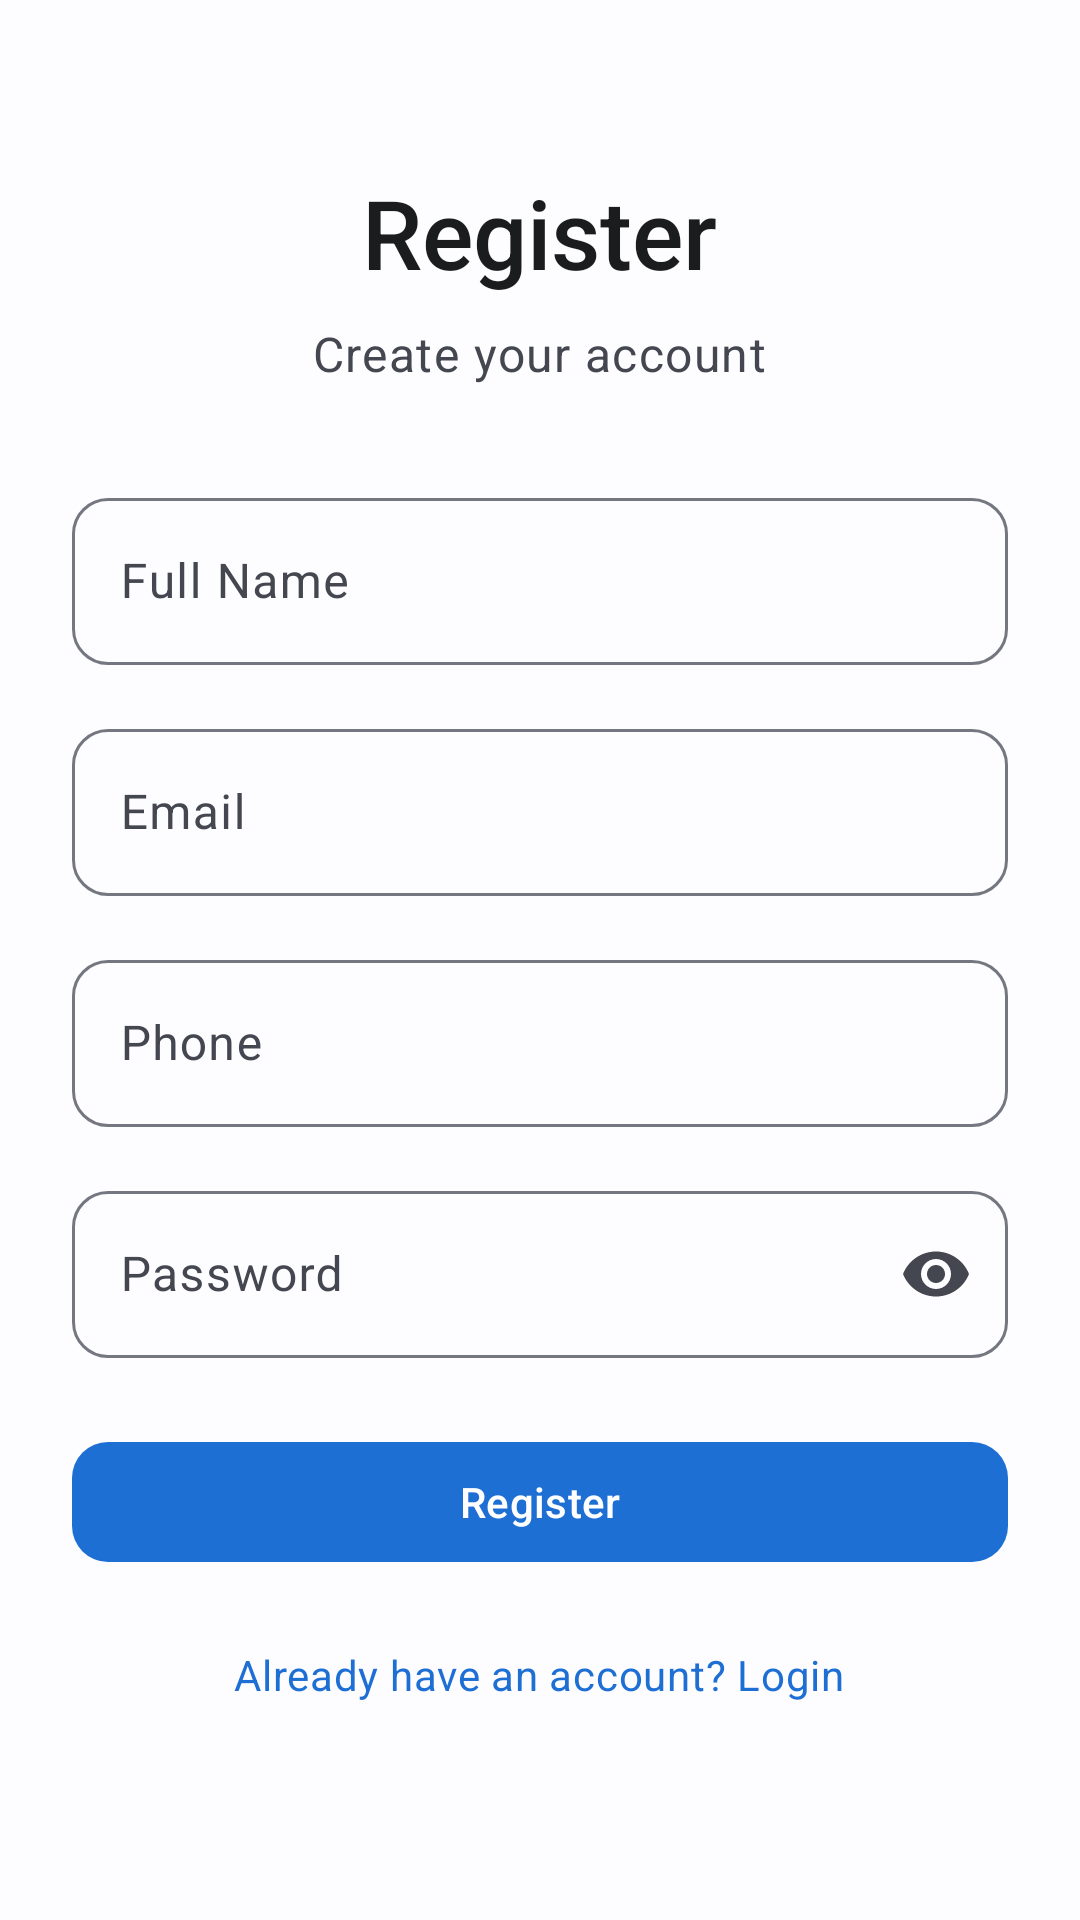

Write the Android layout XML for this screen, with the resource values it uses.
<!-- AndroidManifest.xml: application theme Theme.MyApplication -->
<!-- res/layout/fragment_auth_register.xml -->
<?xml version="1.0" encoding="utf-8"?>
<ScrollView xmlns:android="http://schemas.android.com/apk/res/android"
    xmlns:app="http://schemas.android.com/apk/res-auto"
    android:layout_width="match_parent"
    android:layout_height="match_parent"
    android:fillViewport="true"
    android:background="@color/background">

    <LinearLayout
        android:layout_width="match_parent"
        android:layout_height="wrap_content"
        android:orientation="vertical"
        android:padding="@dimen/padding_lg"
        android:gravity="center">

        
        <Space
            android:layout_width="match_parent"
            android:layout_height="@dimen/spacing_lg" />

        
        <TextView
            android:id="@+id/registerTitle"
            android:layout_width="wrap_content"
            android:layout_height="wrap_content"
            android:text="Register"
            android:textAppearance="?attr/textAppearanceHeadlineLarge"
            android:textColor="?attr/colorOnBackground"
            android:layout_marginBottom="@dimen/spacing_sm" />

        
        <TextView
            android:layout_width="wrap_content"
            android:layout_height="wrap_content"
            android:text="Create your account"
            android:textAppearance="?attr/textAppearanceBodyLarge"
            android:textColor="?attr/colorOnSurfaceVariant"
            android:layout_marginBottom="@dimen/spacing_xl" />

        
        <com.google.android.material.textfield.TextInputLayout
            android:layout_width="match_parent"
            android:layout_height="wrap_content"
            android:layout_marginBottom="@dimen/spacing_md"
            style="@style/Widget.Material3.TextInputLayout.OutlinedBox"
            app:boxCornerRadiusTopStart="@dimen/button_corner_radius"
            app:boxCornerRadiusTopEnd="@dimen/button_corner_radius"
            app:boxCornerRadiusBottomStart="@dimen/button_corner_radius"
            app:boxCornerRadiusBottomEnd="@dimen/button_corner_radius">

            <com.google.android.material.textfield.TextInputEditText
                android:id="@+id/nameEditText"
                android:layout_width="match_parent"
                android:layout_height="wrap_content"
                android:hint="Full Name"
                android:inputType="textPersonName"
                android:textAppearance="?attr/textAppearanceBodyLarge" />

        </com.google.android.material.textfield.TextInputLayout>

        
        <com.google.android.material.textfield.TextInputLayout
            android:layout_width="match_parent"
            android:layout_height="wrap_content"
            android:layout_marginBottom="@dimen/spacing_md"
            style="@style/Widget.Material3.TextInputLayout.OutlinedBox"
            app:boxCornerRadiusTopStart="@dimen/button_corner_radius"
            app:boxCornerRadiusTopEnd="@dimen/button_corner_radius"
            app:boxCornerRadiusBottomStart="@dimen/button_corner_radius"
            app:boxCornerRadiusBottomEnd="@dimen/button_corner_radius">

            <com.google.android.material.textfield.TextInputEditText
                android:id="@+id/emailEditText"
                android:layout_width="match_parent"
                android:layout_height="wrap_content"
                android:hint="Email"
                android:inputType="textEmailAddress"
                android:textAppearance="?attr/textAppearanceBodyLarge" />

        </com.google.android.material.textfield.TextInputLayout>

        
        <com.google.android.material.textfield.TextInputLayout
            android:layout_width="match_parent"
            android:layout_height="wrap_content"
            android:layout_marginBottom="@dimen/spacing_md"
            style="@style/Widget.Material3.TextInputLayout.OutlinedBox"
            app:boxCornerRadiusTopStart="@dimen/button_corner_radius"
            app:boxCornerRadiusTopEnd="@dimen/button_corner_radius"
            app:boxCornerRadiusBottomStart="@dimen/button_corner_radius"
            app:boxCornerRadiusBottomEnd="@dimen/button_corner_radius">

            <com.google.android.material.textfield.TextInputEditText
                android:id="@+id/phoneEditText"
                android:layout_width="match_parent"
                android:layout_height="wrap_content"
                android:hint="Phone"
                android:inputType="phone"
                android:textAppearance="?attr/textAppearanceBodyLarge" />

        </com.google.android.material.textfield.TextInputLayout>

        
        <com.google.android.material.textfield.TextInputLayout
            android:layout_width="match_parent"
            android:layout_height="wrap_content"
            android:layout_marginBottom="@dimen/spacing_lg"
            style="@style/Widget.Material3.TextInputLayout.OutlinedBox"
            app:boxCornerRadiusTopStart="@dimen/button_corner_radius"
            app:boxCornerRadiusTopEnd="@dimen/button_corner_radius"
            app:boxCornerRadiusBottomStart="@dimen/button_corner_radius"
            app:boxCornerRadiusBottomEnd="@dimen/button_corner_radius"
            app:endIconMode="password_toggle">

            <com.google.android.material.textfield.TextInputEditText
                android:id="@+id/passwordEditText"
                android:layout_width="match_parent"
                android:layout_height="wrap_content"
                android:hint="Password"
                android:inputType="textPassword"
                android:textAppearance="?attr/textAppearanceBodyLarge" />

        </com.google.android.material.textfield.TextInputLayout>

        
        <com.google.android.material.button.MaterialButton
            android:id="@+id/registerButton"
            android:layout_width="match_parent"
            android:layout_height="@dimen/button_height"
            android:text="Register"
            android:textAppearance="?attr/textAppearanceLabelLarge"
            app:cornerRadius="@dimen/button_corner_radius"
            style="@style/Widget.Material3.Button"
            android:layout_marginBottom="@dimen/spacing_md" />

        
        <TextView
            android:id="@+id/loginLink"
            android:layout_width="wrap_content"
            android:layout_height="wrap_content"
            android:text="Already have an account? Login"
            android:textAppearance="?attr/textAppearanceBodyMedium"
            android:textColor="?attr/colorPrimary"
            android:paddingVertical="@dimen/padding_sm"
            android:clickable="true"
            android:focusable="true" />

        
        <Space
            android:layout_width="match_parent"
            android:layout_height="@dimen/spacing_xl" />

    </LinearLayout>
</ScrollView>
<!-- resources referenced by this layout -->
<resources>
  <color name="background">#FDFCFF</color>
  <dimen name="button_corner_radius">12dp</dimen>
  <dimen name="button_height">48dp</dimen>
  <dimen name="padding_lg">24dp</dimen>
  <dimen name="padding_sm">8dp</dimen>
  <dimen name="spacing_lg">24dp</dimen>
  <dimen name="spacing_md">16dp</dimen>
  <dimen name="spacing_sm">8dp</dimen>
  <dimen name="spacing_xl">32dp</dimen>
  <style name="Theme.MyApplication" parent="Base.Theme.MyApplication" />
  <color name="md_theme_light_primary">#1E6FD4</color>
  <color name="md_theme_light_onPrimary">#FFFFFF</color>
  <color name="md_theme_light_primaryContainer">#D6E3FF</color>
  <color name="md_theme_light_onPrimaryContainer">#001C38</color>
  <color name="md_theme_light_secondary">#00A876</color>
  <color name="md_theme_light_onSecondary">#FFFFFF</color>
  <color name="md_theme_light_secondaryContainer">#7FFFC8</color>
  <color name="md_theme_light_onSecondaryContainer">#002114</color>
  <color name="md_theme_light_tertiary">#6750A4</color>
  <color name="md_theme_light_onTertiary">#FFFFFF</color>
  <color name="md_theme_light_tertiaryContainer">#EADDFF</color>
  <color name="md_theme_light_onTertiaryContainer">#21005D</color>
  <color name="md_theme_light_error">#BA1A1A</color>
  <color name="md_theme_light_onError">#FFFFFF</color>
  <color name="md_theme_light_errorContainer">#FFDAD6</color>
  <color name="md_theme_light_onErrorContainer">#410002</color>
  <color name="md_theme_light_background">#FDFCFF</color>
  <color name="md_theme_light_onBackground">#1A1C1E</color>
  <color name="md_theme_light_surface">#FDFCFF</color>
  <color name="md_theme_light_onSurface">#1A1C1E</color>
  <color name="md_theme_light_surfaceVariant">#E1E2EC</color>
  <color name="md_theme_light_onSurfaceVariant">#44474F</color>
  <color name="md_theme_light_outline">#74777F</color>
  <color name="md_theme_light_outlineVariant">#C4C6D0</color>
  <style name="ShapeAppearance.MyApp.SmallComponent" parent="ShapeAppearance.Material3.SmallComponent">
          <item name="cornerFamily">rounded</item>
          <item name="cornerSize">8dp</item>
      </style>
  <style name="ShapeAppearance.MyApp.MediumComponent" parent="ShapeAppearance.Material3.MediumComponent">
          <item name="cornerFamily">rounded</item>
          <item name="cornerSize">12dp</item>
      </style>
  <style name="ShapeAppearance.MyApp.LargeComponent" parent="ShapeAppearance.Material3.LargeComponent">
          <item name="cornerFamily">rounded</item>
          <item name="cornerSize">16dp</item>
      </style>
  <style name="TextAppearance.MyApp.DisplayLarge" parent="TextAppearance.Material3.DisplayLarge">
          <item name="android:fontFamily">sans-serif</item>
          <item name="fontFamily">sans-serif</item>
      </style>
  <style name="TextAppearance.MyApp.DisplayMedium" parent="TextAppearance.Material3.DisplayMedium">
          <item name="android:fontFamily">sans-serif</item>
          <item name="fontFamily">sans-serif</item>
      </style>
  <style name="TextAppearance.MyApp.DisplaySmall" parent="TextAppearance.Material3.DisplaySmall">
          <item name="android:fontFamily">sans-serif</item>
          <item name="fontFamily">sans-serif</item>
      </style>
  <style name="TextAppearance.MyApp.BodyLarge" parent="TextAppearance.Material3.BodyLarge">
          <item name="android:fontFamily">sans-serif</item>
          <item name="fontFamily">sans-serif</item>
      </style>
  <style name="TextAppearance.MyApp.BodyMedium" parent="TextAppearance.Material3.BodyMedium">
          <item name="android:fontFamily">sans-serif</item>
          <item name="fontFamily">sans-serif</item>
      </style>
  <style name="TextAppearance.MyApp.BodySmall" parent="TextAppearance.Material3.BodySmall">
          <item name="android:fontFamily">sans-serif</item>
          <item name="fontFamily">sans-serif</item>
      </style>
</resources>
